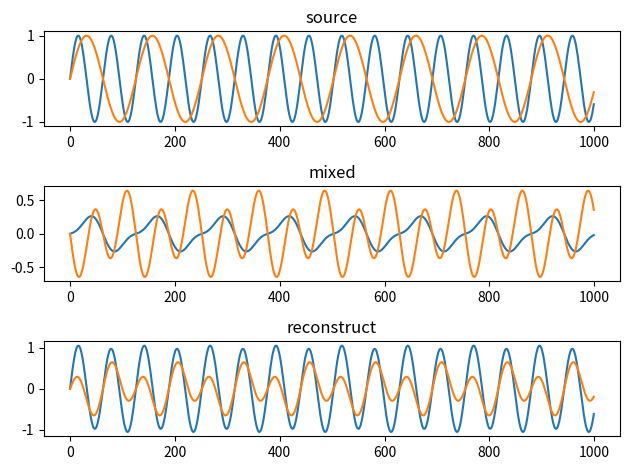

This chart was generated by the following Python code:
import numpy as np
import numpy.linalg as la
import matplotlib.pyplot as plt
from scipy.special import eval_chebyt

np.set_printoptions(precision=4)
np.set_printoptions(suppress=True)
np.random.seed(seed=1)

SAMPLE = 2
SERIES = 1000

# チェビシェフ系列 
# a0: 初期値
def chebyt_space(deg: int, a0: float, length=SAMPLE):
    result = [a0]
    for _ in range(length-1):
        a0 = eval_chebyt(deg, a0)
        result.append(a0)
    return np.array(result) 

# 完全にランダムな混合
A = np.array([[np.random.rand()-0.5 for i in range(SAMPLE)] for j in range(SAMPLE) ])

# 元信号
S = np.array([[np.sin(i/10/(j+1)) for i in range(SERIES)] for j in range(SAMPLE)])
# S = np.array([chebyt_space(i+2, np.random.rand()/2) for i in range(SERIES)]).T

# 混合された信号
X = A @ S # [[x1(0), x1(0.1), x1(0.2)],[x2(0), x2(0.1), x2(0.2)]]のような感じ、右に行くにつれて時間が経過する

B = np.array([[np.random.rand()-0.5 for i in range(SAMPLE)] for j in range(SAMPLE) ]) # XからYへの復元行列

def g(x):
    return -np.tanh(x)
MU = 0.001953125

for x in X.T:
    y = np.array([B @ x]).T
    V = y @ y.T - np.eye(SAMPLE) + g(y) @ y.T - y @ g(y).T
    B = B - MU * V @ B
Y = B @ X

# ica = FastICA(n_components=SERIES, random_state=0)
# _Y = ica.fit_transform(X.T).T * 8

data = [
    [S,"source"],
    [X, "mixed"],
    [Y, "reconstruct"]
]

fig, ax = plt.subplots(len(data), 1)
for i in range(len(data)):
    param = data[i][0]
    title = data[i][1]
    ax[i].set_title(title)
    for j in range(param.shape[0]):
        ax[i].plot(param[j, :])
fig.tight_layout()
plt.show()